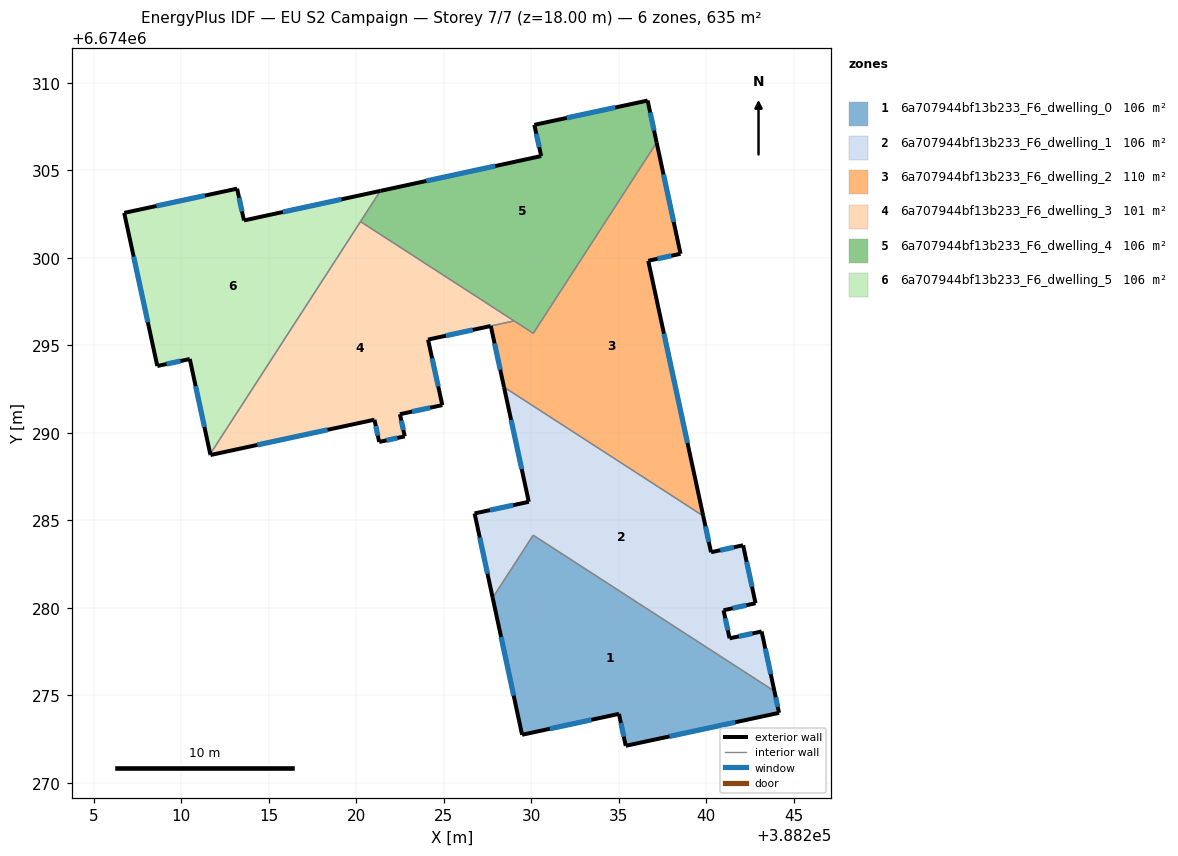
=== STOREY PLAN SPEC (per zone: floor XY polygon, exterior-wall plan segments, windows/doors) ===
zone 1: 6a707944bf13b233_F6_dwelling_0  (105.8 m²)
  floor: (388243.89, 6674275.25) (388244.16, 6674274.01) (388235.40, 6674272.12) (388235.01, 6674273.95) (388229.48, 6674272.75) (388227.80, 6674280.58) (388230.11, 6674284.16)
  exterior wall: (388244.16, 6674274.01) – (388243.89, 6674275.25)  [1.3 m]
    window: (388244.08, 6674274.36) – (388243.97, 6674274.89)  [0.7 m²]
  exterior wall: (388235.40, 6674272.12) – (388244.16, 6674274.01)  [9.0 m]
    window: (388237.90, 6674272.66) – (388241.66, 6674273.47)  [4.9 m²]
  exterior wall: (388235.01, 6674273.95) – (388235.40, 6674272.12)  [1.9 m]
    window: (388235.12, 6674273.43) – (388235.29, 6674272.65)  [1.0 m²]
  exterior wall: (388229.48, 6674272.75) – (388235.01, 6674273.95)  [5.7 m]
    window: (388231.06, 6674273.10) – (388233.43, 6674273.61)  [3.1 m²]
  exterior wall: (388227.80, 6674280.58) – (388229.48, 6674272.75)  [8.0 m]
    window: (388228.28, 6674278.34) – (388229.00, 6674274.99)  [4.4 m²]
  interior walls: 2
zone 2: 6a707944bf13b233_F6_dwelling_1  (105.8 m²)
  floor: (388239.83, 6674285.26) (388240.27, 6674283.18) (388242.10, 6674283.58) (388242.82, 6674280.27) (388240.99, 6674279.87) (388241.33, 6674278.26) (388243.16, 6674278.66) (388243.89, 6674275.25) (388230.11, 6674284.16) (388227.80, 6674280.58) (388226.76, 6674285.40) (388229.86, 6674286.06) (388228.44, 6674292.62)
  exterior wall: (388242.82, 6674280.27) – (388242.10, 6674283.58)  [3.4 m]
    window: (388242.61, 6674281.22) – (388242.31, 6674282.64)  [1.9 m²]
  exterior wall: (388240.99, 6674279.87) – (388242.82, 6674280.27)  [1.9 m]
    window: (388241.51, 6674279.98) – (388242.29, 6674280.16)  [1.0 m²]
  exterior wall: (388241.33, 6674278.26) – (388240.99, 6674279.87)  [1.6 m]
    window: (388241.23, 6674278.72) – (388241.09, 6674279.41)  [0.9 m²]
  exterior wall: (388243.16, 6674278.66) – (388241.33, 6674278.26)  [1.9 m]
    window: (388242.64, 6674278.54) – (388241.85, 6674278.38)  [1.0 m²]
  exterior wall: (388243.89, 6674275.25) – (388243.16, 6674278.66)  [3.5 m]
    window: (388243.68, 6674276.22) – (388243.37, 6674277.68)  [1.9 m²]
  exterior wall: (388226.76, 6674285.40) – (388227.80, 6674280.58)  [4.9 m]
    window: (388227.06, 6674284.02) – (388227.50, 6674281.96)  [2.7 m²]
  exterior wall: (388229.86, 6674286.06) – (388226.76, 6674285.40)  [3.2 m]
    window: (388228.97, 6674285.87) – (388227.65, 6674285.59)  [1.7 m²]
  exterior wall: (388228.44, 6674292.62) – (388229.86, 6674286.06)  [6.7 m]
    window: (388228.85, 6674290.75) – (388229.45, 6674287.94)  [3.7 m²]
  exterior wall: (388240.27, 6674283.18) – (388239.83, 6674285.26)  [2.1 m]
    window: (388240.14, 6674283.78) – (388239.95, 6674284.67)  [1.2 m²]
  exterior wall: (388242.10, 6674283.58) – (388240.27, 6674283.18)  [1.9 m]
    window: (388241.58, 6674283.47) – (388240.80, 6674283.30)  [1.0 m²]
  interior walls: 3
zone 3: 6a707944bf13b233_F6_dwelling_2  (110.1 m²)
  floor: (388237.16, 6674306.59) (388238.53, 6674300.24) (388236.68, 6674299.84) (388239.83, 6674285.26) (388228.44, 6674292.62) (388227.69, 6674296.11) (388229.02, 6674296.40) (388230.12, 6674295.69)
  exterior wall: (388238.53, 6674300.24) – (388237.16, 6674306.59)  [6.5 m]
    window: (388238.14, 6674302.05) – (388237.55, 6674304.78)  [3.6 m²]
  exterior wall: (388236.68, 6674299.84) – (388238.53, 6674300.24)  [1.9 m]
    window: (388237.21, 6674299.95) – (388238.00, 6674300.12)  [1.0 m²]
  exterior wall: (388239.83, 6674285.26) – (388236.68, 6674299.84)  [14.9 m]
    window: (388238.93, 6674289.42) – (388237.58, 6674295.67)  [8.2 m²]
  exterior wall: (388227.69, 6674296.11) – (388228.44, 6674292.62)  [3.6 m]
    window: (388227.90, 6674295.11) – (388228.23, 6674293.62)  [2.0 m²]
  interior walls: 4
zone 4: 6a707944bf13b233_F6_dwelling_3  (101.5 m²)
  floor: (388229.01, 6674296.41) (388224.10, 6674295.33) (388224.92, 6674291.59) (388222.50, 6674291.07) (388222.77, 6674289.80) (388221.31, 6674289.49) (388221.04, 6674290.76) (388211.67, 6674288.74) (388211.66, 6674288.80) (388220.24, 6674302.08)
  exterior wall: (388222.77, 6674289.80) – (388222.50, 6674291.07)  [1.3 m]
    window: (388222.69, 6674290.17) – (388222.57, 6674290.71)  [0.7 m²]
  exterior wall: (388221.31, 6674289.49) – (388222.77, 6674289.80)  [1.5 m]
    window: (388221.73, 6674289.58) – (388222.35, 6674289.71)  [0.8 m²]
  exterior wall: (388221.04, 6674290.76) – (388221.31, 6674289.49)  [1.3 m]
    window: (388221.12, 6674290.39) – (388221.23, 6674289.85)  [0.7 m²]
  exterior wall: (388211.67, 6674288.74) – (388221.04, 6674290.76)  [9.6 m]
    window: (388214.35, 6674289.32) – (388218.36, 6674290.18)  [5.3 m²]
  exterior wall: (388211.66, 6674288.80) – (388211.67, 6674288.74)  [0.1 m]
  exterior wall: (388224.10, 6674295.33) – (388227.68, 6674296.11)  [3.7 m]
    window: (388225.13, 6674295.56) – (388226.66, 6674295.89)  [2.0 m²]
  exterior wall: (388224.92, 6674291.59) – (388224.10, 6674295.33)  [3.8 m]
    window: (388224.68, 6674292.66) – (388224.33, 6674294.26)  [2.1 m²]
  exterior wall: (388222.50, 6674291.07) – (388224.92, 6674291.59)  [2.5 m]
    window: (388223.19, 6674291.22) – (388224.23, 6674291.44)  [1.4 m²]
  interior walls: 3
zone 5: 6a707944bf13b233_F6_dwelling_4  (105.8 m²)
  floor: (388236.65, 6674308.99) (388237.16, 6674306.59) (388230.12, 6674295.69) (388220.24, 6674302.08) (388221.38, 6674303.83) (388230.57, 6674305.82) (388230.17, 6674307.60)
  exterior wall: (388230.57, 6674305.82) – (388221.38, 6674303.83)  [9.4 m]
    window: (388227.94, 6674305.25) – (388224.00, 6674304.40)  [5.2 m²]
  exterior wall: (388230.17, 6674307.60) – (388230.57, 6674305.82)  [1.8 m]
    window: (388230.29, 6674307.09) – (388230.45, 6674306.33)  [1.0 m²]
  exterior wall: (388236.65, 6674308.99) – (388230.17, 6674307.60)  [6.6 m]
    window: (388234.80, 6674308.60) – (388232.02, 6674308.00)  [3.6 m²]
  exterior wall: (388237.16, 6674306.59) – (388236.65, 6674308.99)  [2.5 m]
    window: (388237.02, 6674307.28) – (388236.80, 6674308.31)  [1.4 m²]
  interior walls: 4
zone 6: 6a707944bf13b233_F6_dwelling_5  (105.8 m²)
  floor: (388221.38, 6674303.83) (388211.66, 6674288.80) (388210.49, 6674294.22) (388208.63, 6674293.83) (388206.74, 6674302.57) (388213.19, 6674303.96) (388213.58, 6674302.14)
  exterior wall: (388210.49, 6674294.22) – (388211.66, 6674288.80)  [5.6 m]
    window: (388210.82, 6674292.67) – (388211.32, 6674290.35)  [3.1 m²]
  exterior wall: (388208.63, 6674293.83) – (388210.49, 6674294.22)  [1.9 m]
    window: (388209.16, 6674293.94) – (388209.96, 6674294.11)  [1.0 m²]
  exterior wall: (388206.74, 6674302.57) – (388208.63, 6674293.83)  [9.0 m]
    window: (388207.28, 6674300.07) – (388208.09, 6674296.32)  [4.9 m²]
  exterior wall: (388213.19, 6674303.96) – (388206.74, 6674302.57)  [6.6 m]
    window: (388211.35, 6674303.56) – (388208.58, 6674302.97)  [3.6 m²]
  exterior wall: (388213.58, 6674302.14) – (388213.19, 6674303.96)  [1.9 m]
    window: (388213.47, 6674302.66) – (388213.30, 6674303.44)  [1.0 m²]
  exterior wall: (388221.38, 6674303.83) – (388213.58, 6674302.14)  [8.0 m]
    window: (388219.15, 6674303.35) – (388215.81, 6674302.62)  [4.4 m²]
  interior walls: 2

=== DERIVED (storey summary) ===
Building: EU S2 Campaign
Storey: 7 of 7  (floor level z = 18.00 m)
Storey gross floor area: 634.6 m²
Zones on this storey: 6
  - 6a707944bf13b233_F6_dwelling_0: floor 105.8 m²; exterior wall 25.8 m (77.3 m²); 5 window(s) 14.2 m²; WWR 18.4%
  - 6a707944bf13b233_F6_dwelling_1: floor 105.8 m²; exterior wall 31.1 m (93.2 m²); 10 window(s) 17.1 m²; WWR 18.4%
  - 6a707944bf13b233_F6_dwelling_2: floor 110.1 m²; exterior wall 26.9 m (80.6 m²); 4 window(s) 14.8 m²; WWR 18.4%
  - 6a707944bf13b233_F6_dwelling_3: floor 101.5 m²; exterior wall 23.7 m (71.1 m²); 7 window(s) 13.0 m²; WWR 18.3%
  - 6a707944bf13b233_F6_dwelling_4: floor 105.8 m²; exterior wall 20.3 m (60.9 m²); 4 window(s) 11.2 m²; WWR 18.4%
  - 6a707944bf13b233_F6_dwelling_5: floor 105.8 m²; exterior wall 32.8 m (98.5 m²); 6 window(s) 18.1 m²; WWR 18.4%
Zone adjacency (shared interzone walls):
  - 6a707944bf13b233_F6_dwelling_0 ↔ 6a707944bf13b233_F6_dwelling_1
  - 6a707944bf13b233_F6_dwelling_1 ↔ 6a707944bf13b233_F6_dwelling_2
  - 6a707944bf13b233_F6_dwelling_2 ↔ 6a707944bf13b233_F6_dwelling_3
  - 6a707944bf13b233_F6_dwelling_2 ↔ 6a707944bf13b233_F6_dwelling_4
  - 6a707944bf13b233_F6_dwelling_3 ↔ 6a707944bf13b233_F6_dwelling_4
  - 6a707944bf13b233_F6_dwelling_3 ↔ 6a707944bf13b233_F6_dwelling_5
  - 6a707944bf13b233_F6_dwelling_4 ↔ 6a707944bf13b233_F6_dwelling_5